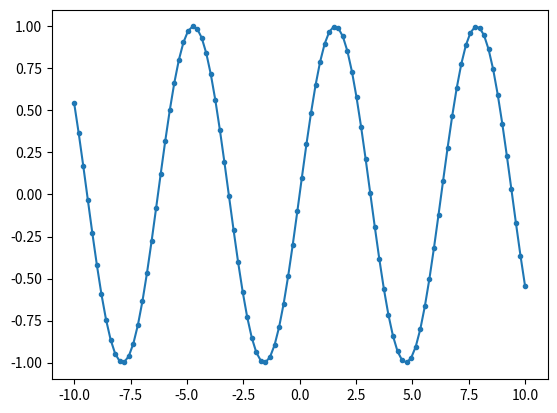

This figure's Python source:
import matplotlib.pyplot as plt
import numpy as np

x = np.linspace(-10, 10, 100)
y = np.sin(x)
plt.plot(x, y, marker='.')
plt.savefig("graph.png")